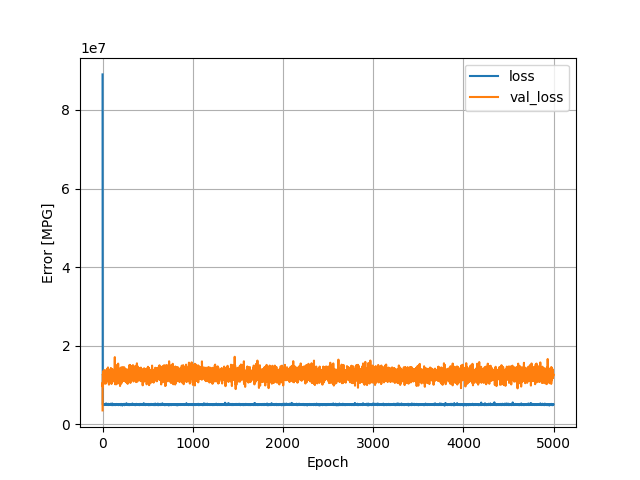

Source data for this figure (header and first rows):
, loss, val_loss, epoch
0, 89047680, 3567606, 0
1, 5359920, 10664106, 1
2, 5092224, 9578002, 2
3, 5054851, 12767912, 3
4, 4946800, 12563362, 4
5, 4962014, 12767218, 5
6, 5029114, 12620374, 6
7, 5119794, 13239152, 7
8, 4978318, 12181273, 8
9, 4942418, 12779333, 9
10, 5022752, 11596662, 10
11, 4933846, 13515477, 11
12, 4954834, 13270445, 12
13, 5021834, 11685403, 13
14, 4915045, 13738455, 14
15, 5173706, 13108094, 15
16, 4943630, 13570846, 16
17, 4959110, 11412930, 17
18, 5147198, 12484821, 18
19, 4945046, 12675551, 19
20, 5077380, 13695922, 20
21, 4966778, 12342582, 21
22, 5091537, 13127945, 22
23, 4972000, 13178954, 23
24, 5031517, 13023919, 24
25, 5011382, 12351320, 25
26, 5047670, 11455783, 26
27, 5175416, 10345958, 27
28, 4976981, 11094531, 28
29, 4944404, 12082434, 29
30, 4942400, 13223394, 30
31, 4955431, 13776617, 31
32, 5078180, 11863191, 32
33, 5065242, 12216679, 33
34, 5179522, 11850086, 34
35, 4975396, 12714341, 35
36, 5018255, 11336664, 36
37, 5133790, 12982178, 37
38, 5051469, 13603632, 38
39, 5346495, 13297225, 39
40, 4943754, 10443178, 40
41, 4998318, 11776899, 41
42, 4994621, 12099989, 42
43, 4930066, 11536019, 43
44, 5023032, 12540211, 44
45, 5055410, 12979449, 45
46, 5018908, 13677030, 46
47, 5037810, 12364094, 47
48, 4963678, 10941454, 48
49, 5034369, 12652039, 49
50, 4999572, 12714906, 50
51, 4935260, 14132549, 51
52, 4997709, 13349721, 52
53, 5104127, 12264398, 53
54, 5048565, 11734125, 54
55, 5079510, 11961886, 55
56, 5087922, 12392893, 56
57, 4957586, 12207141, 57
58, 5106582, 12467669, 58
59, 4932598, 13774321, 59
... 4,940 more rows
